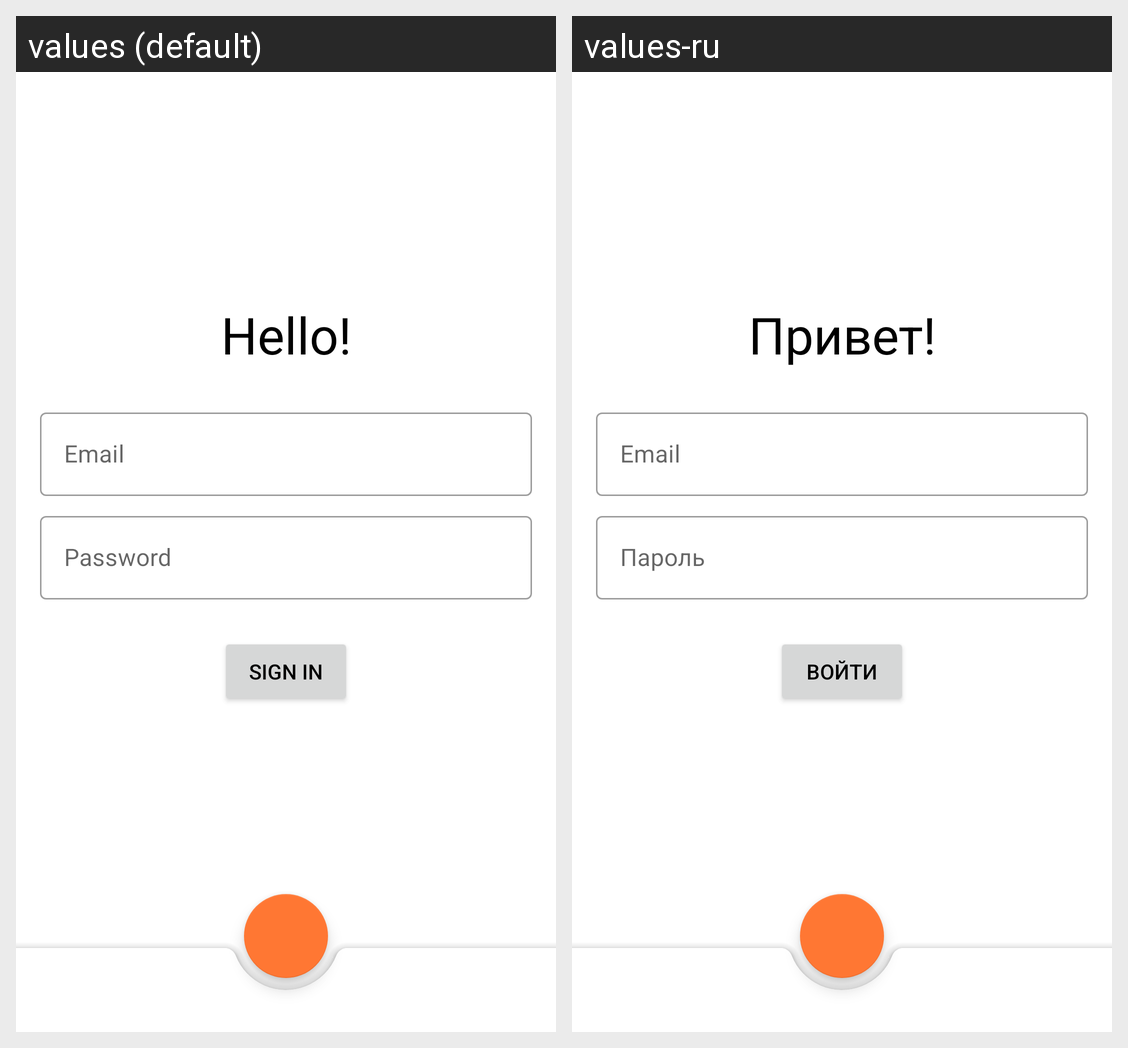

This grid shows one Android layout under two languages. Give, for every string resource on the screen, its name, the default text and each shown locale's text.
Android screen res/layout/fragment_sign_in.xml rendered under 2 locales, left to right: values (default), values-ru. Device: Nexus 5 (rendered at 1080×1920; each locale shown at half size, 540×960, under a caption strip naming it); theme Theme.Phonebook.NoActionBar.
Strings drawn on this screen, with the default value and each locale's value (text and hints the layout hard-codes, and strings that could not be matched under every locale, appear in the picture but are not listed):

greetings
  values: Hello!
  values-ru: Привет!

email
  values: Email
  values-ru: Email

password
  values: Password
  values-ru: Пароль

sign_in
  values: Sign In
  values-ru: Войти
